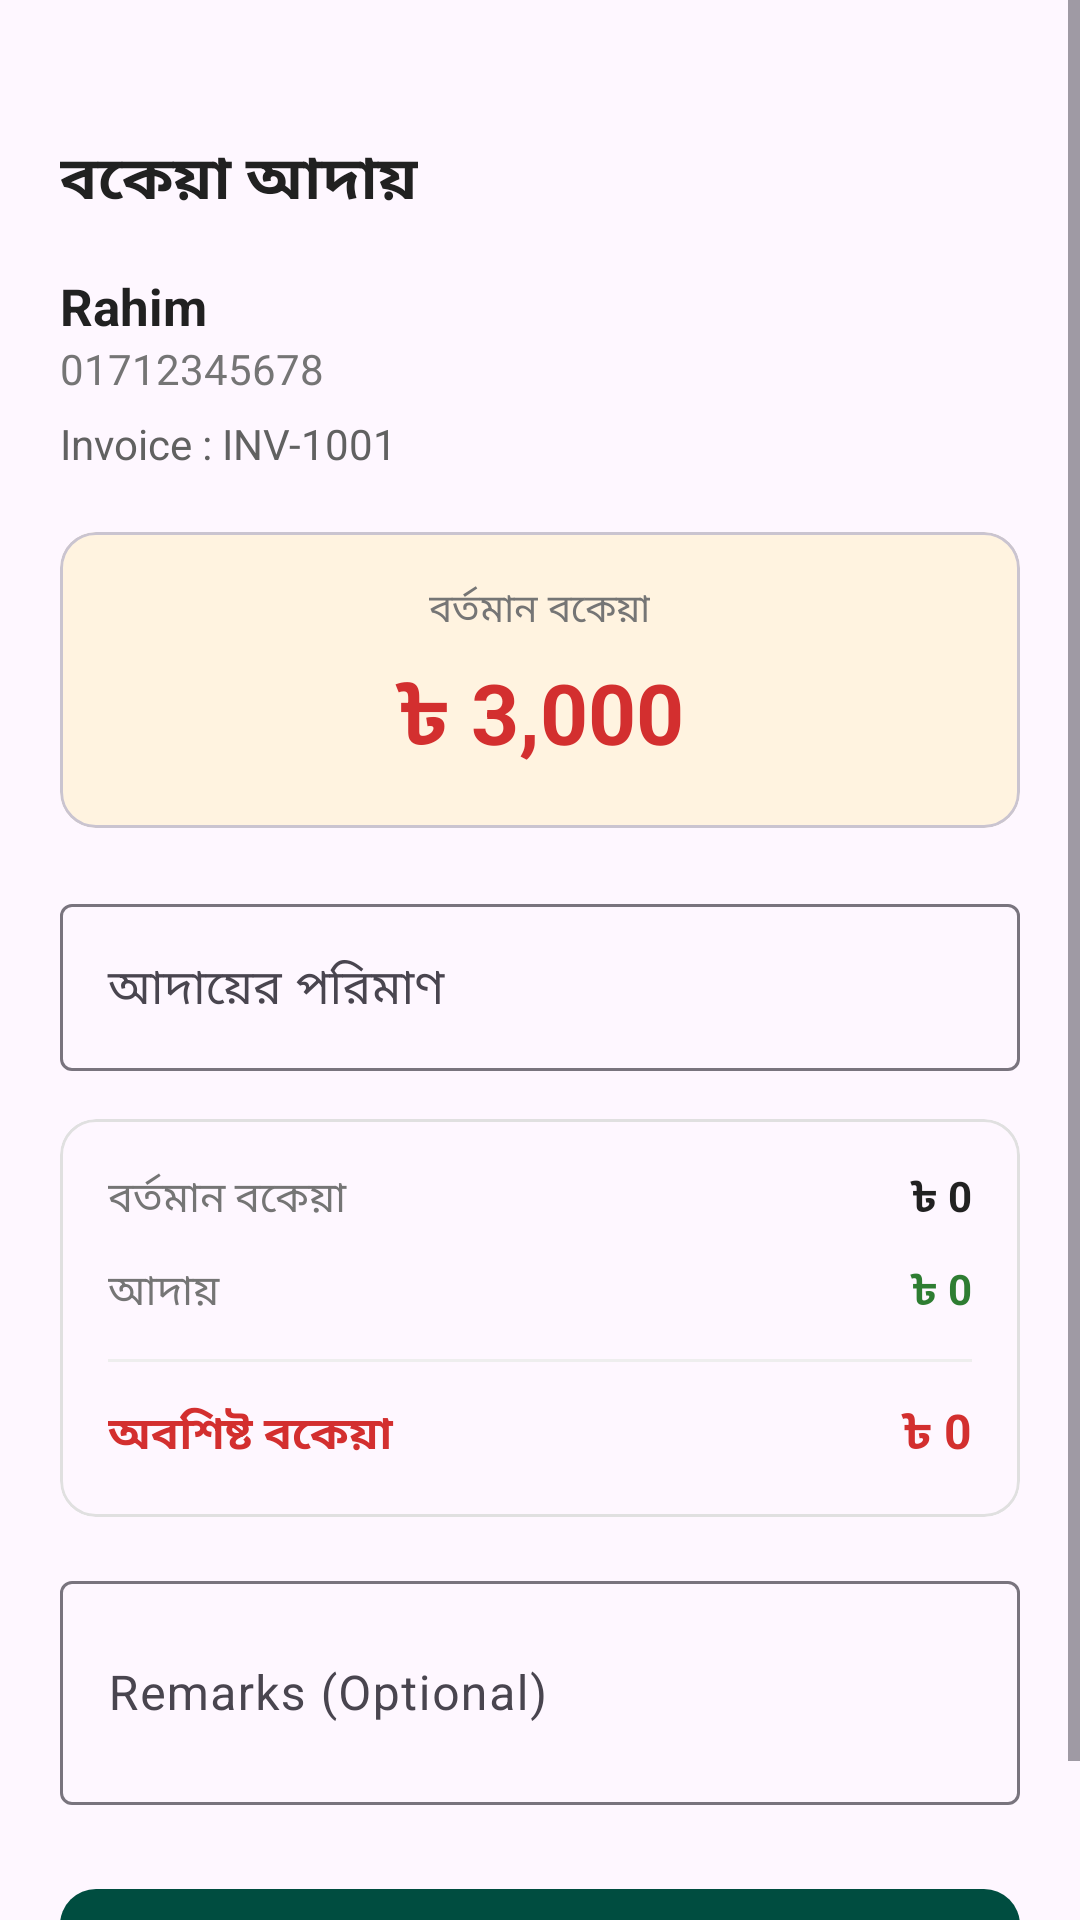

Reconstruct the res/layout file that produces this screen, plus the resources it refers to.
<!-- AndroidManifest.xml: application theme Theme.AshrafTraders -->
<!-- res/layout/bottom_sheet_collect_due.xml -->
<?xml version="1.0" encoding="utf-8"?>
<layout xmlns:android="http://schemas.android.com/apk/res/android"
    xmlns:app="http://schemas.android.com/apk/res-auto">

    <data>

    </data>

    <ScrollView
        android:layout_width="match_parent"
        android:layout_height="wrap_content">

        <LinearLayout
            android:layout_width="match_parent"
            android:layout_height="wrap_content"
            android:orientation="vertical"
            android:padding="20dp">

            
            <View
                android:layout_width="50dp"
                android:layout_height="5dp"
                android:layout_gravity="center"
                android:layout_marginBottom="20dp"
                android:background="@drawable/bg_bottom" />

            <TextView
                android:layout_width="wrap_content"
                android:layout_height="wrap_content"
                android:text="বকেয়া আদায়"
                android:textColor="#212121"
                android:textSize="20sp"
                android:textStyle="bold" />

            <TextView
                android:id="@+id/txtCustomer"
                android:layout_width="wrap_content"
                android:layout_height="wrap_content"
                android:layout_marginTop="16dp"
                android:text="Rahim"
                android:textColor="#212121"
                android:textSize="17sp"
                android:textStyle="bold" />

            <TextView
                android:id="@+id/txtPhone"
                android:layout_width="wrap_content"
                android:layout_height="wrap_content"
                android:text="01712345678"
                android:textColor="#757575"
                android:textSize="14sp" />

            <TextView
                android:id="@+id/txtInvoice"
                android:layout_width="wrap_content"
                android:layout_height="wrap_content"
                android:layout_marginTop="6dp"
                android:text="Invoice : INV-1001"
                android:textColor="#616161"
                android:textSize="14sp" />

            
            <com.google.android.material.card.MaterialCardView
                android:layout_width="match_parent"
                android:layout_height="wrap_content"
                android:layout_marginTop="20dp"
                app:cardCornerRadius="12dp"
                app:cardBackgroundColor="#FFF3E0">

                <LinearLayout
                    android:layout_width="match_parent"
                    android:layout_height="wrap_content"
                    android:gravity="center"
                    android:orientation="vertical"
                    android:padding="16dp">

                    <TextView
                        android:layout_width="wrap_content"
                        android:layout_height="wrap_content"
                        android:text="বর্তমান বকেয়া"
                        android:textColor="#757575"
                        android:textSize="13sp" />

                    <TextView
                        android:id="@+id/txtCurrentDue"
                        android:layout_width="wrap_content"
                        android:layout_height="wrap_content"
                        android:layout_marginTop="6dp"
                        android:text="৳ 3,000"
                        android:textColor="#D32F2F"
                        android:textSize="28sp"
                        android:textStyle="bold" />

                </LinearLayout>

            </com.google.android.material.card.MaterialCardView>

            
            <com.google.android.material.textfield.TextInputLayout
                android:layout_width="match_parent"
                android:layout_height="wrap_content"
                android:layout_marginTop="20dp"
                android:hint="আদায়ের পরিমাণ">

                <com.google.android.material.textfield.TextInputEditText
                    android:id="@+id/etAmount"
                    android:layout_width="match_parent"
                    android:layout_height="wrap_content"
                    android:inputType="numberDecimal" />

            </com.google.android.material.textfield.TextInputLayout>

            <com.google.android.material.card.MaterialCardView
                android:layout_width="match_parent"
                android:layout_height="wrap_content"
                android:layout_marginTop="16dp"
                app:cardCornerRadius="12dp"
                app:cardElevation="0dp"
                app:strokeColor="#E0E0E0"
                app:strokeWidth="1dp">

                <LinearLayout
                    android:layout_width="match_parent"
                    android:layout_height="wrap_content"
                    android:orientation="vertical"
                    android:padding="16dp">

                    <LinearLayout
                        android:layout_width="match_parent"
                        android:layout_height="wrap_content">

                        <TextView
                            android:layout_width="0dp"
                            android:layout_height="wrap_content"
                            android:layout_weight="1"
                            android:text="বর্তমান বকেয়া"
                            android:textColor="#757575"
                            android:textSize="14sp" />

                        <TextView
                            android:id="@+id/txtCurrentDuePreview"
                            android:layout_width="wrap_content"
                            android:layout_height="wrap_content"
                            android:text="৳ 0"
                            android:textColor="#212121"
                            android:textSize="14sp"
                            android:textStyle="bold" />

                    </LinearLayout>

                    <LinearLayout
                        android:layout_width="match_parent"
                        android:layout_height="wrap_content"
                        android:layout_marginTop="10dp">

                        <TextView
                            android:layout_width="0dp"
                            android:layout_height="wrap_content"
                            android:layout_weight="1"
                            android:text="আদায়"
                            android:textColor="#757575"
                            android:textSize="14sp" />

                        <TextView
                            android:id="@+id/txtReceivePreview"
                            android:layout_width="wrap_content"
                            android:layout_height="wrap_content"
                            android:text="৳ 0"
                            android:textColor="#2E7D32"
                            android:textSize="14sp"
                            android:textStyle="bold" />

                    </LinearLayout>

                    <View
                        android:layout_width="match_parent"
                        android:layout_height="1dp"
                        android:layout_marginVertical="12dp"
                        android:background="#EEEEEE" />

                    <LinearLayout
                        android:layout_width="match_parent"
                        android:layout_height="wrap_content">

                        <TextView
                            android:layout_width="0dp"
                            android:layout_height="wrap_content"
                            android:layout_weight="1"
                            android:text="অবশিষ্ট বকেয়া"
                            android:textColor="#D32F2F"
                            android:textSize="15sp"
                            android:textStyle="bold" />

                        <TextView
                            android:id="@+id/txtRemainingDue"
                            android:layout_width="wrap_content"
                            android:layout_height="wrap_content"
                            android:text="৳ 0"
                            android:textColor="#D32F2F"
                            android:textSize="16sp"
                            android:textStyle="bold" />

                    </LinearLayout>

                </LinearLayout>

            </com.google.android.material.card.MaterialCardView>

            
            <com.google.android.material.textfield.TextInputLayout
                android:layout_width="match_parent"
                android:layout_height="wrap_content"
                android:layout_marginTop="16dp"
                android:hint="Remarks (Optional)">

                <com.google.android.material.textfield.TextInputEditText
                    android:id="@+id/etRemarks"
                    android:layout_width="match_parent"
                    android:layout_height="wrap_content"
                    android:minLines="2" />

            </com.google.android.material.textfield.TextInputLayout>

            
            <com.google.android.material.button.MaterialButton
                android:id="@+id/btnReceive"
                android:layout_width="match_parent"
                android:layout_height="52dp"
                android:layout_marginTop="24dp"
                android:text="পেমেন্ট গ্রহণ করুন"
                android:textAllCaps="false"
                android:textColor="@color/white"
                android:textSize="15sp"
                app:backgroundTint="#004D40"
                app:cornerRadius="12dp" />

        </LinearLayout>

    </ScrollView>
</layout>
<!-- resources referenced by this layout -->
<resources>
  <color name="white">#FFFFFFFF</color>
  <style name="Theme.AshrafTraders" parent="Base.Theme.AshrafTraders" />
  <style name="Base.Theme.AshrafTraders" parent="Theme.Material3.DayNight.NoActionBar">
          
          
      </style>
</resources>
